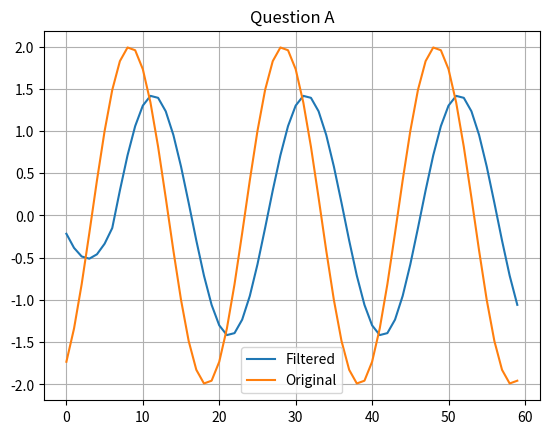
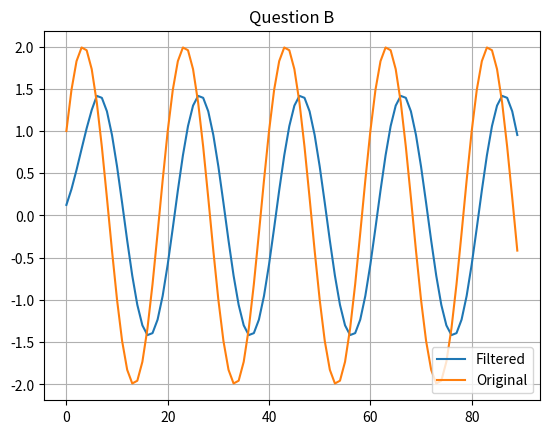

Write the Python code that produced these figures, in order.
import numpy as np
import matplotlib.pyplot as plt

# Exercise 1 - 8 point Moving average filter

# Option A: x[n] = 2sin(pi*n/10 - pi/3) 0 <= n <= 40
# Option B: x[n] = 2cos(pi*n/10 - pi/3) 0 <= n <= 60

# Output generalisation
# y[n] = 1/N * sigma(x[n - i], i=[0, N-1])


# Option A's function
def f(n):
    return 2*np.sin(np.pi*n/10 - np.pi/3)


# Option B's function
def g(n):
    return 2*np.cos(np.pi*n/10 - np.pi/3)


# Function for filtering data points
def moving_average_filter(N: int, n: int, f, T=1.0):
    # Declare an x array of length n, with steps of T
    xn = np.arange(0, n, T)
    yn = []

    # For each step in the x array, calculate the moving average based on some value N
    for i in range(len(xn)):
        # Use a running sum to calculate the current data point
        curr = 0

        # Take the current point and add it to 7 previous points
        # If the index is negative then add 0 (i.e., don't do anything)
        for j in range(i, i - N + 1, -1):
            if j >= 0:
                curr += f(xn[j])

        # Complete the formula by multiplying the current point by 1/N and add it to the array
        curr *= 1/N
        yn.append(curr)

    return yn


# Since we have an 8 point moving average filter, we use a const N = 8
N = 8

# Declare an x array of length 60 (advice taken from hints), with steps of 1 for option A
xn_a = np.arange(0, 60)
yn_a_unsmoothed = [f(xn_a[i]) for i in range(len(xn_a))]
yn_a = moving_average_filter(N, len(xn_a), f)

# Plot data to figure 1
plt.figure(1)
plt.grid("on")
plt.plot(xn_a, yn_a)
plt.plot(xn_a, yn_a_unsmoothed)
plt.legend(["Filtered", "Original"])
plt.title("Question A")

# Derive data for option B and plot to figure 2
xn_b = np.arange(0, 90)
yn_b_unsmoothed = [g(xn_b[i]) for i in range(len(xn_b))]
yn_b = moving_average_filter(N, len(xn_b), g)

plt.figure(2)
plt.grid("on")
plt.title("Question B")
plt.plot(xn_b, yn_b)
plt.plot(xn_b, yn_b_unsmoothed)
plt.legend(["Filtered", "Original"])

# Show plots
plt.show()
